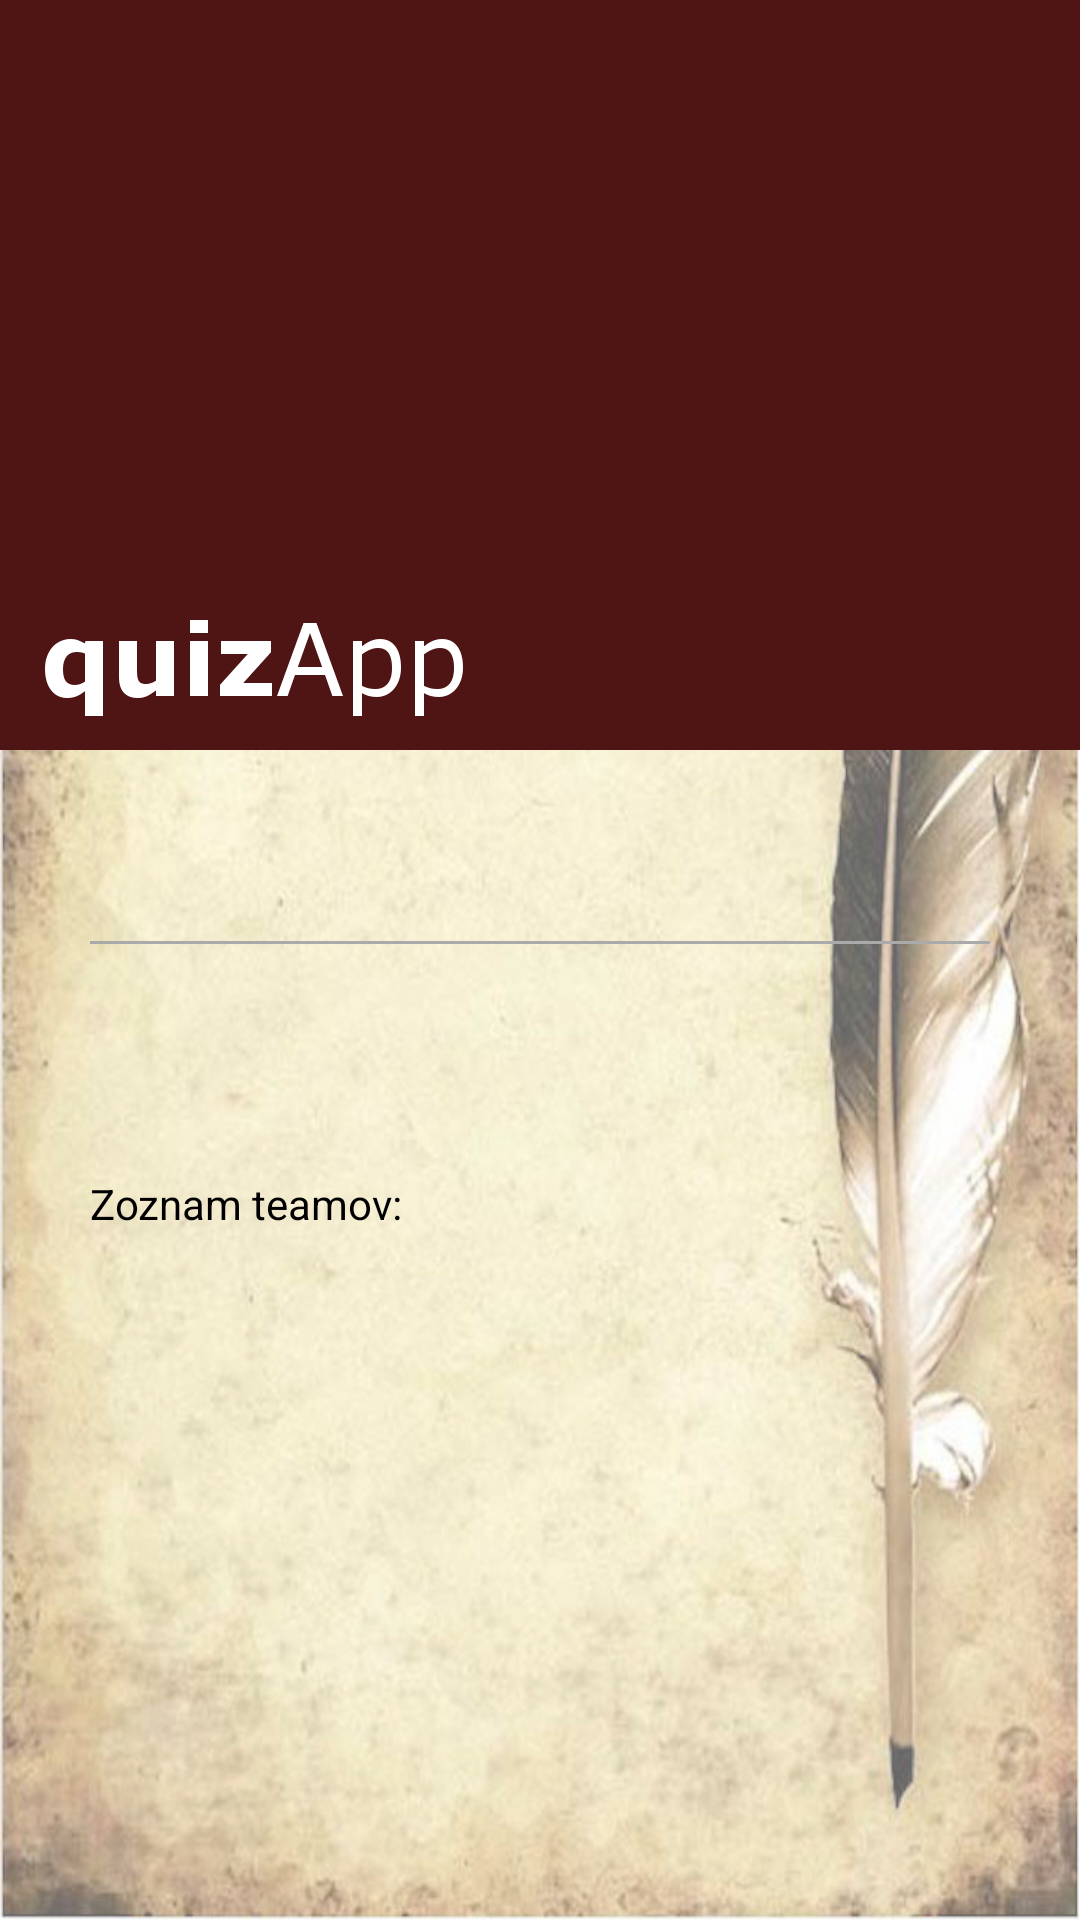

Android layout source for this screen:
<!-- AndroidManifest.xml: application theme MyStyle -->
<!-- res/layout/activity_quiz_detail.xml -->
<android.support.design.widget.CoordinatorLayout xmlns:android="http://schemas.android.com/apk/res/android"
    xmlns:app="http://schemas.android.com/apk/res-auto"
    android:layout_width="match_parent"
    android:layout_height="match_parent"
    android:background="@mipmap/background"
    android:backgroundTint="@color/background_tint"
    android:backgroundTintMode="src_over">

    <LinearLayout
        android:layout_width="match_parent"
        android:layout_height="match_parent"
        android:layout_margin="15dp"
        android:elevation="@dimen/fab_elevation"
        android:orientation="vertical"
        android:padding="15dp"
        app:layout_behavior="@string/appbar_scrolling_view_behavior">

        <TextView
            android:id="@+id/quiz_name"
            android:layout_width="match_parent"
            android:layout_height="wrap_content"
            android:gravity="center_horizontal"
            android:textSize="25sp"
            android:textStyle="bold" />

        <View
            android:layout_width="match_parent"
            android:layout_height="1dp"
            android:background="@android:color/darker_gray" />

        <TextView
            android:id="@+id/quiz_date"
            android:layout_width="match_parent"
            android:layout_height="wrap_content"
            android:gravity="center_horizontal"
            android:textColor="@color/secondary_text"
            android:textSize="14sp" />

        <TextView
            android:id="@+id/quiz_theme"
            android:layout_width="match_parent"
            android:layout_height="wrap_content"
            android:gravity="center_horizontal"
            android:textColor="@color/secondary_text"
            android:textSize="14sp" />

        <TextView
            android:id="@+id/quiz_place"
            android:layout_width="match_parent"
            android:layout_height="wrap_content"
            android:gravity="center_horizontal"
            android:textColor="@color/secondary_text"
            android:textSize="14sp" />

        <TextView
            android:id="@+id/scoreboard_text"
            android:layout_width="match_parent"
            android:layout_height="wrap_content"
            android:gravity="start"
            android:paddingTop="20dp"
            android:text="Zoznam teamov:"
            android:textSize="14sp" />

        <LinearLayout
            android:id="@+id/teams_placeholder"
            android:layout_width="match_parent"
            android:layout_height="wrap_content"
            android:orientation="vertical" />

    </LinearLayout>

    <android.support.design.widget.AppBarLayout
        android:id="@+id/toolbar_container"
        android:layout_width="match_parent"
        android:layout_height="@dimen/toolbar_max_height">

        <android.support.design.widget.CollapsingToolbarLayout
            android:id="@+id/toolbar_"
            android:layout_width="match_parent"
            android:layout_height="match_parent"
            app:collapsedTitleTextAppearance="@style/TextAppearance.AppCompat.Widget.ActionBar.Title.Inverse"
            app:expandedTitleMarginStart="72dp"
            app:expandedTitleTextAppearance="@style/TextAppearance.AppCompat.Widget.ActionBar.Title.Inverse"
            app:layout_scrollFlags="scroll|exitUntilCollapsed">


            <android.support.v7.widget.Toolbar
                android:id="@+id/toolbar"
                android:layout_width="match_parent"
                android:layout_height="?actionBarSize"
                android:layout_gravity="bottom"
                android:layout_marginLeft="10dp"
                android:layout_marginStart="10dp"
                android:theme="@style/ThemeOverlay.AppCompat.Dark.ActionBar"
                app:contentInsetStart="72dp"
                app:layout_collapseMode="pin"
                app:navigationIcon="@drawable/header_logo_image" />

        </android.support.design.widget.CollapsingToolbarLayout>
    </android.support.design.widget.AppBarLayout>

</android.support.design.widget.CoordinatorLayout>
<!-- resources referenced by this layout -->
<resources>
  <color name="background_tint">#66FFFFFF</color>
  <color name="secondary_text">#757575</color>
  <dimen name="fab_elevation">6dp</dimen>
  <dimen name="toolbar_max_height">250dp</dimen>
  <!-- mipmap background: jpg bitmap (mipmap-xxhdpi, 112768 bytes) -->
  <style name="MyStyle" parent="@style/Theme.AppCompat.Light.NoActionBar">
  
          
          <item name="colorPrimary">#4f1515</item>
  
          
          <item name="colorPrimaryDark">#000</item>
  
          <item name="android:textColor">#000</item>
  
          
          <item name="colorAccent">@color/accent</item>
  
      </style>
  <color name="accent">#FFC107</color>
</resources>
